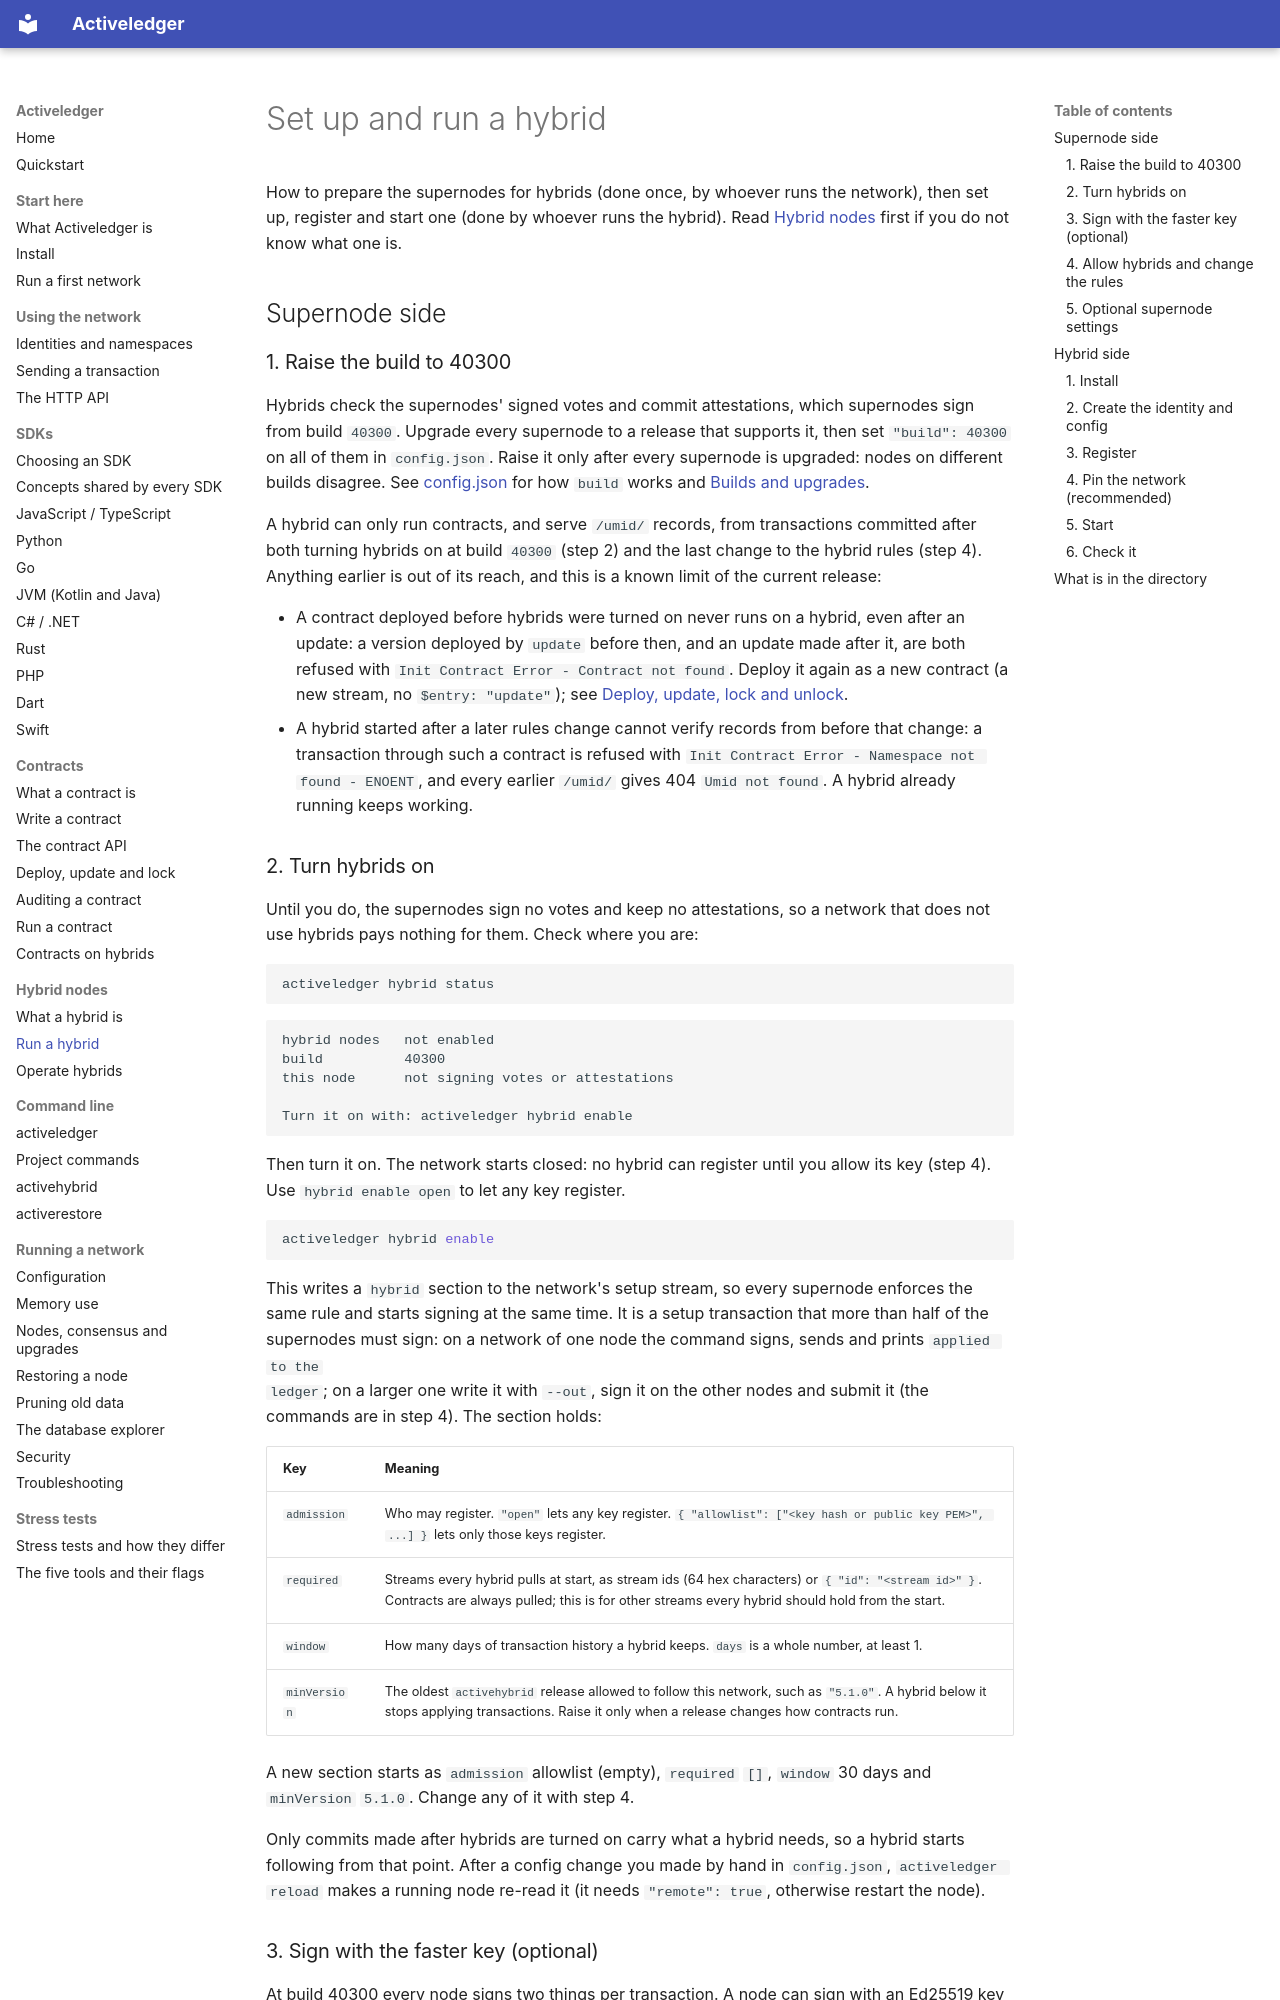

repository: activeledger/activeledger · page: hybrid/run/index.html · generator: mkdocs

# Set up and run a hybrid

How to prepare the supernodes for hybrids (done once, by whoever runs the
network), then set up, register and start one (done by whoever runs the
hybrid). Read [Hybrid nodes](index.md) first if you do not know what one is.

## Supernode side

### 1. Raise the build to 40300

Hybrids check the supernodes' signed votes and commit attestations, which
supernodes sign from build `40300`. Upgrade every supernode to a release that
supports it, then set `"build": 40300` on all of them in `config.json`. Raise
it only after every supernode is upgraded: nodes on different builds
disagree. See [config.json](../operate/configuration.md) for how `build`
works and [Builds and upgrades](../operate/nodes.md).

A hybrid can only run contracts, and serve `/umid/` records, from
transactions committed after both turning hybrids on at build `40300` (step
2) and the last change to the hybrid rules (step 4). Anything earlier is out of its
reach, and this is a known limit of the current release:

- A contract deployed before hybrids were turned on never runs on a hybrid,
  even after an update: a version deployed by `update` before then, and an
  update made after it, are both refused with
  `Init Contract Error - Contract not found`. Deploy it again as a new
  contract (a new stream, no `$entry: "update"`); see
  [Deploy, update, lock and unlock](../contracts/deploy.md).
- A hybrid started after a later rules change cannot verify records from
  before that change: a transaction through such a contract is refused with
  `Init Contract Error - Namespace not found - ENOENT`, and every earlier
  `/umid/` gives 404 `Umid not found`. A hybrid already running keeps working.
